5-way image classification set "data" from GitHub (alexmFIIR004/RN-Proiect); label vocabulary: asphalt, carpet, concrete, grass, tile.

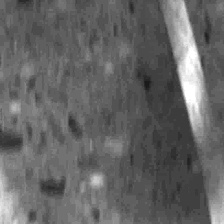
Label: tile

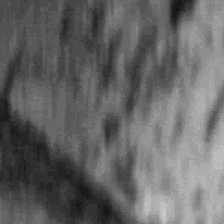
Label: concrete

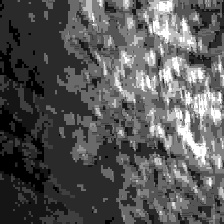
Label: carpet

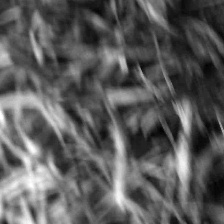
Label: grass

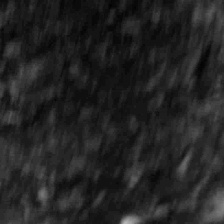
Label: asphalt

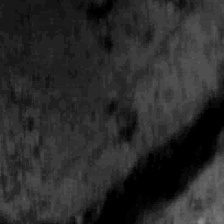
Label: concrete
